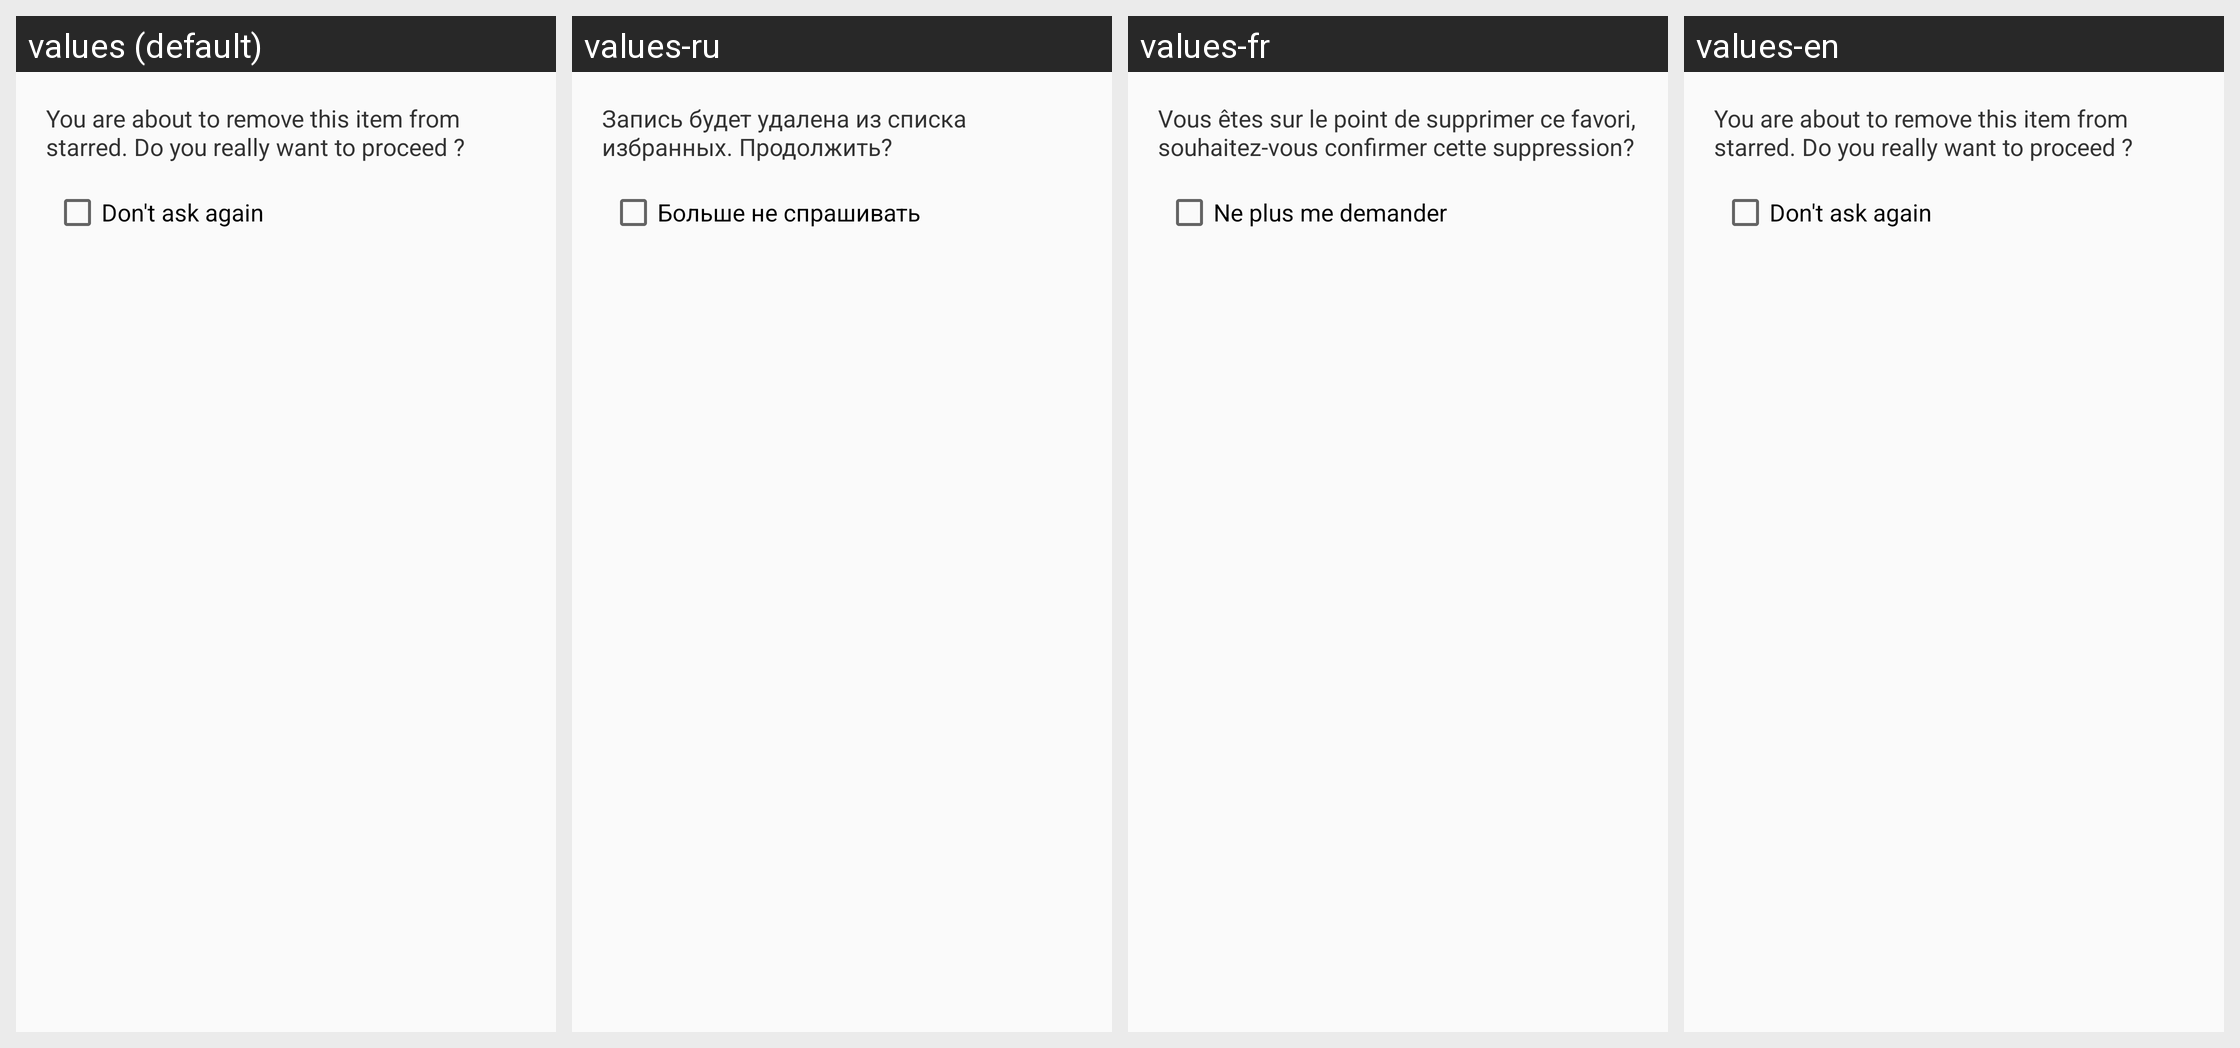

Locale-by-locale string values for the Android screen shown in this grid:
Android screen res/layout/dialog_confirm_remove.xml rendered under 4 locales, left to right: values (default), values-ru, values-fr, values-en. Device: Nexus 5 (rendered at 1080×1920; each locale shown at half size, 540×960, under a caption strip naming it); theme AppTheme.NoActionBar.
Strings drawn on this screen, with the default value and each locale's value (text and hints the layout hard-codes, and strings that could not be matched under every locale, appear in the picture but are not listed):

starred_confirm_desc
  values: You are about to remove this item from starred. Do you really want to proceed ?
  values-ru: Запись будет удалена из списка избранных. Продолжить?
  values-fr: Vous êtes sur le point de supprimer ce favori, souhaitez-vous confirmer cette suppression?
  values-en: You are about to remove this item from starred. Do you really want to proceed ?

dont_ask_again
  values: Don't ask again
  values-ru: Больше не спрашивать
  values-fr: Ne plus me demander
  values-en: Don't ask again
